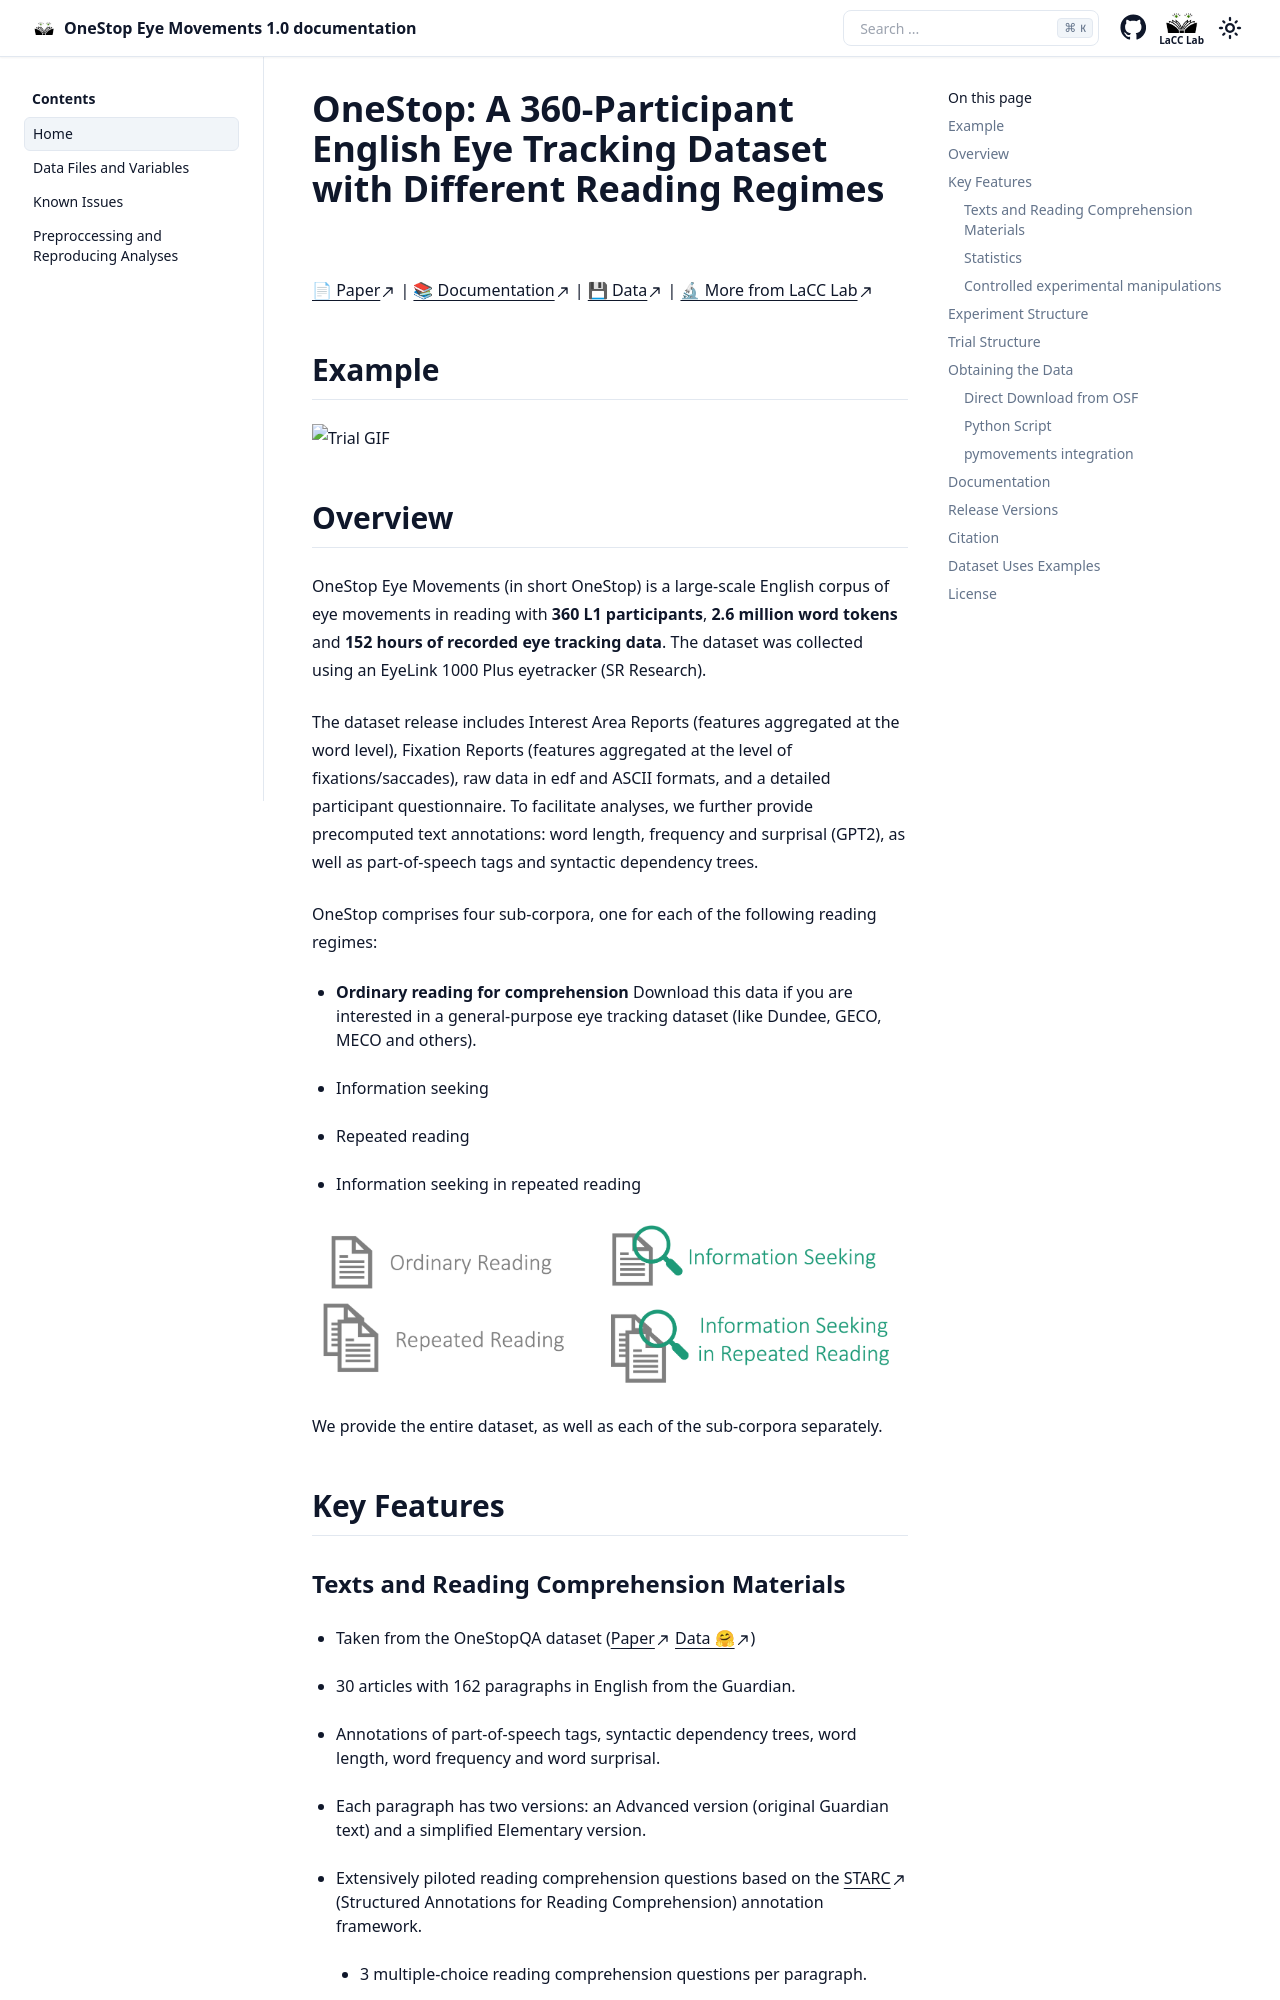

repository: lacclab/OneStop-Eye-Movements · page: index.html · generator: sphinx

# OneStop: A 360-Participant English Eye Tracking Dataset with Different Reading Regimes

[📄 Paper](https://www.nature.com/articles/s41597-025-06272-2) | [📚 Documentation](https://lacclab.github.io/OneStop-Eye-Movements/) | [💾 Data](https://osf.io/2prdq/) | [🔬 More from LaCC Lab](https://lacclab.github.io/)

## Example

![Trial GIF](readme_images/trial_inky.gif)

## Overview

OneStop Eye Movements (in short OneStop) is a large-scale English corpus of eye movements in reading with **360 L1 participants**, **2.6 million word tokens** and **152 hours of recorded eye tracking data**.
The dataset was collected using an EyeLink 1000 Plus eyetracker (SR Research).

The dataset release includes Interest Area Reports (features aggregated at the word level), Fixation Reports (features aggregated at the level of fixations/saccades), raw data in edf and ASCII formats, and a detailed participant questionnaire.
To facilitate analyses, we further provide precomputed text annotations: word length, frequency and surprisal (GPT2), as well as part-of-speech tags and syntactic dependency trees.

OneStop comprises four sub-corpora, one for each of the following reading regimes:

* **Ordinary reading for comprehension** Download this data if you are interested in a general-purpose eye tracking dataset (like Dundee, GECO, MECO and others).
* Information seeking
* Repeated reading
* Information seeking in repeated reading

![OneStop Overview](readme_images/overview.png)

We provide the entire dataset, as well as each of the sub-corpora separately.

## Key Features

### Texts and Reading Comprehension Materials

* Taken from the OneStopQA dataset ([Paper](https://aclanthology.org/2020.acl-main.507/) [Data 🤗](https://huggingface.co/datasets/malmaud/onestop_qa))
* 30 articles with 162 paragraphs in English from the Guardian.
* Annotations of part-of-speech tags, syntactic dependency trees, word length, word frequency and word surprisal.
* Each paragraph has two versions: an Advanced version (original Guardian text) and a simplified Elementary version.
* Extensively piloted reading comprehension questions based on the [STARC](https://aclanthology.org/2020.acl-main.507/) (Structured Annotations for Reading Comprehension) annotation framework.
  * 3 multiple-choice reading comprehension questions per paragraph.
  * 486 reading comprehension questions in total.
  * Auxiliary text annotations for answer choices.
